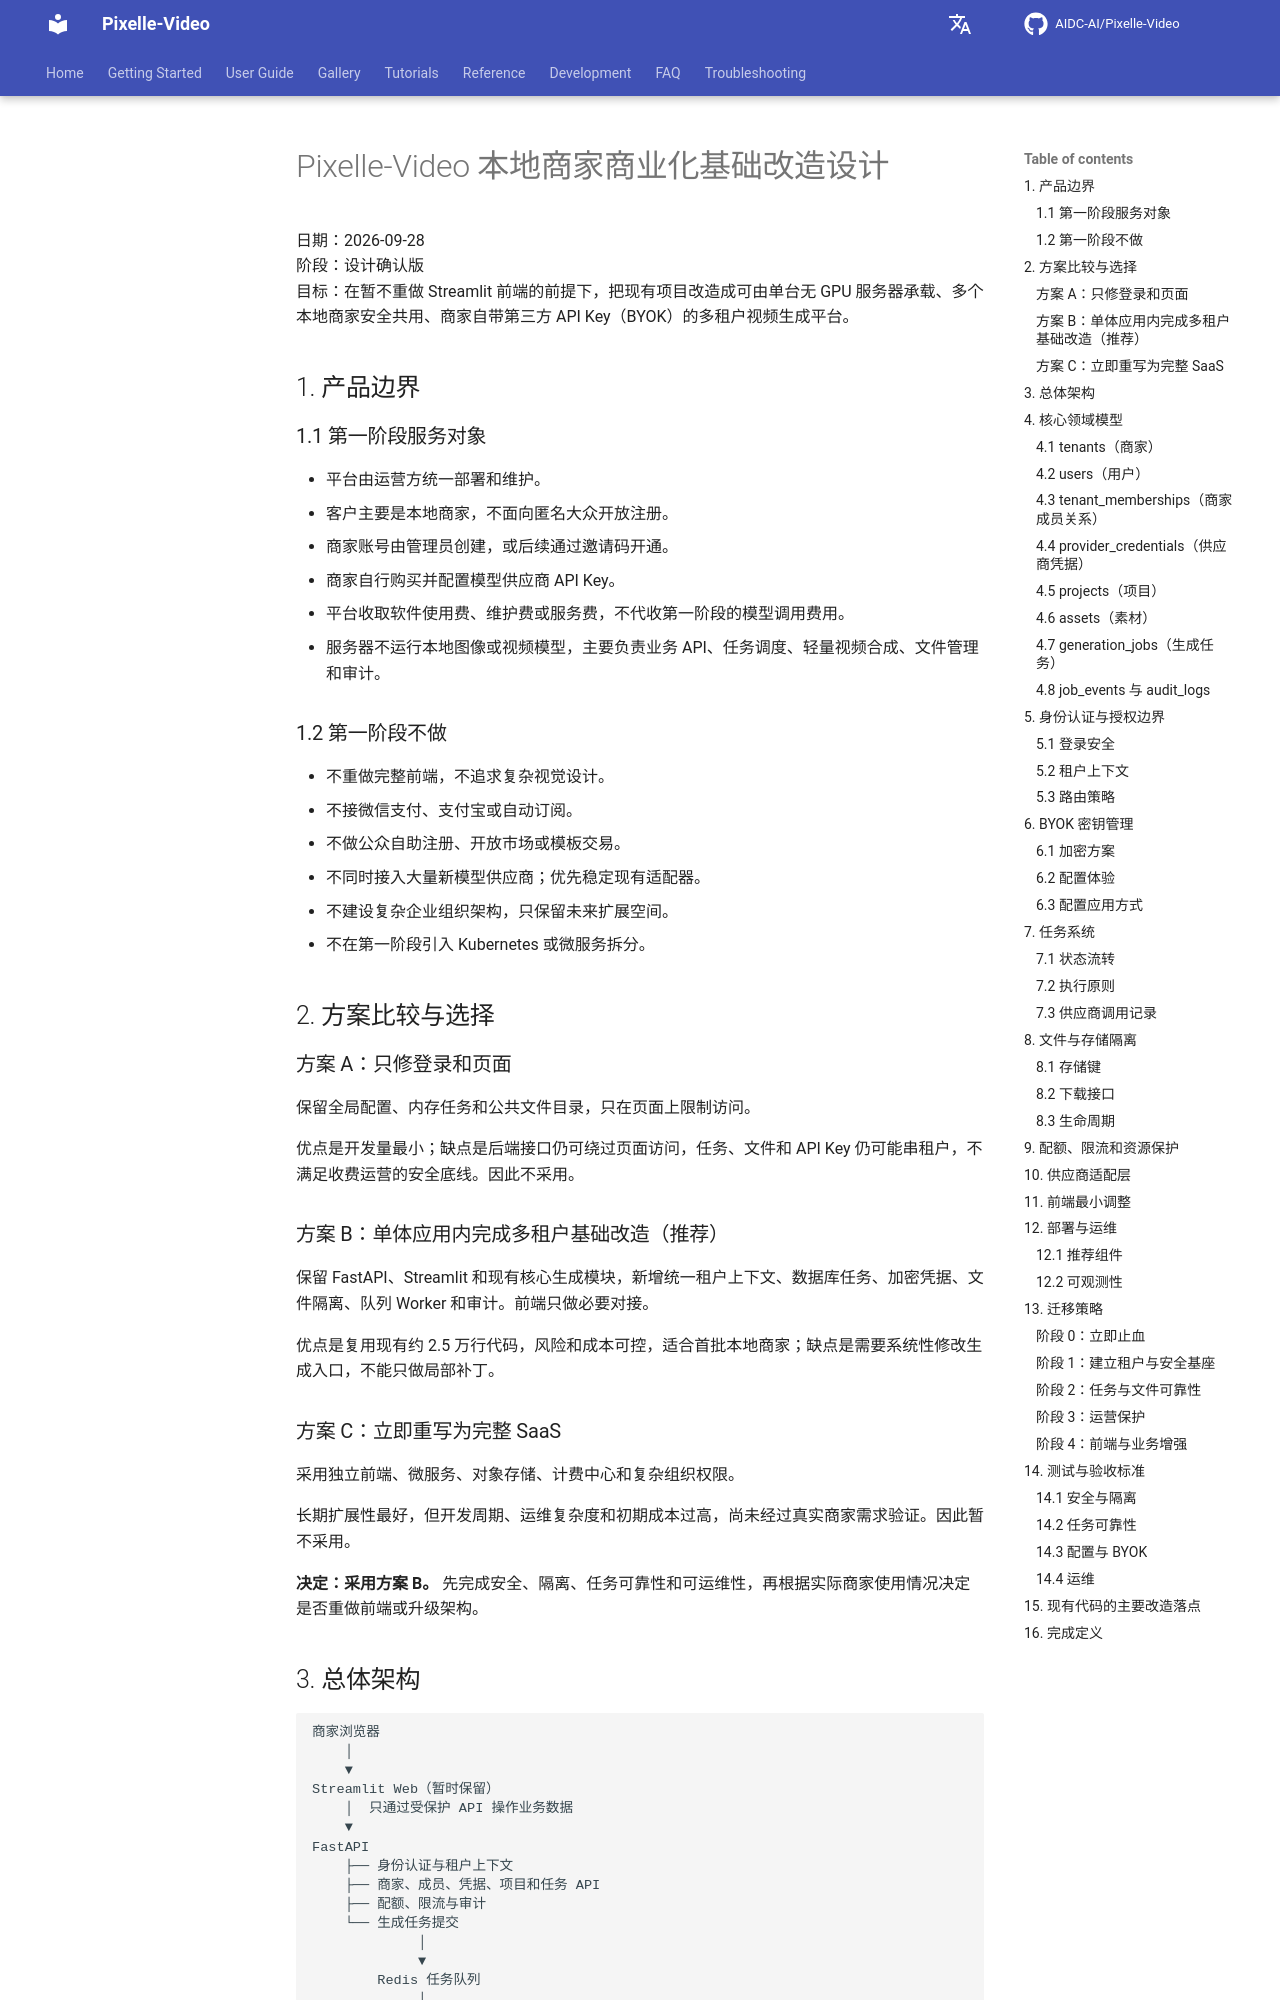

repository: Yhengei/AI-Video-Creator · page: superpowers/specs/2026-09-28-merchant-commercialization-foundation-design/index.html · generator: mkdocs

# Pixelle-Video 本地商家商业化基础改造设计

日期：2026-09-28  
阶段：设计确认版  
目标：在暂不重做 Streamlit 前端的前提下，把现有项目改造成可由单台无 GPU 服务器承载、多个本地商家安全共用、商家自带第三方 API Key（BYOK）的多租户视频生成平台。

## 1. 产品边界

### 1.1 第一阶段服务对象

- 平台由运营方统一部署和维护。
- 客户主要是本地商家，不面向匿名大众开放注册。
- 商家账号由管理员创建，或后续通过邀请码开通。
- 商家自行购买并配置模型供应商 API Key。
- 平台收取软件使用费、维护费或服务费，不代收第一阶段的模型调用费用。
- 服务器不运行本地图像或视频模型，主要负责业务 API、任务调度、轻量视频合成、文件管理和审计。

### 1.2 第一阶段不做

- 不重做完整前端，不追求复杂视觉设计。
- 不接微信支付、支付宝或自动订阅。
- 不做公众自助注册、开放市场或模板交易。
- 不同时接入大量新模型供应商；优先稳定现有适配器。
- 不建设复杂企业组织架构，只保留未来扩展空间。
- 不在第一阶段引入 Kubernetes 或微服务拆分。

## 2. 方案比较与选择

### 方案 A：只修登录和页面

保留全局配置、内存任务和公共文件目录，只在页面上限制访问。

优点是开发量最小；缺点是后端接口仍可绕过页面访问，任务、文件和 API Key 仍可能串租户，不满足收费运营的安全底线。因此不采用。

### 方案 B：单体应用内完成多租户基础改造（推荐）

保留 FastAPI、Streamlit 和现有核心生成模块，新增统一租户上下文、数据库任务、加密凭据、文件隔离、队列 Worker 和审计。前端只做必要对接。

优点是复用现有约 2.5 万行代码，风险和成本可控，适合首批本地商家；缺点是需要系统性修改生成入口，不能只做局部补丁。

### 方案 C：立即重写为完整 SaaS

采用独立前端、微服务、对象存储、计费中心和复杂组织权限。

长期扩展性最好，但开发周期、运维复杂度和初期成本过高，尚未经过真实商家需求验证。因此暂不采用。

**决定：采用方案 B。** 先完成安全、隔离、任务可靠性和可运维性，再根据实际商家使用情况决定是否重做前端或升级架构。
